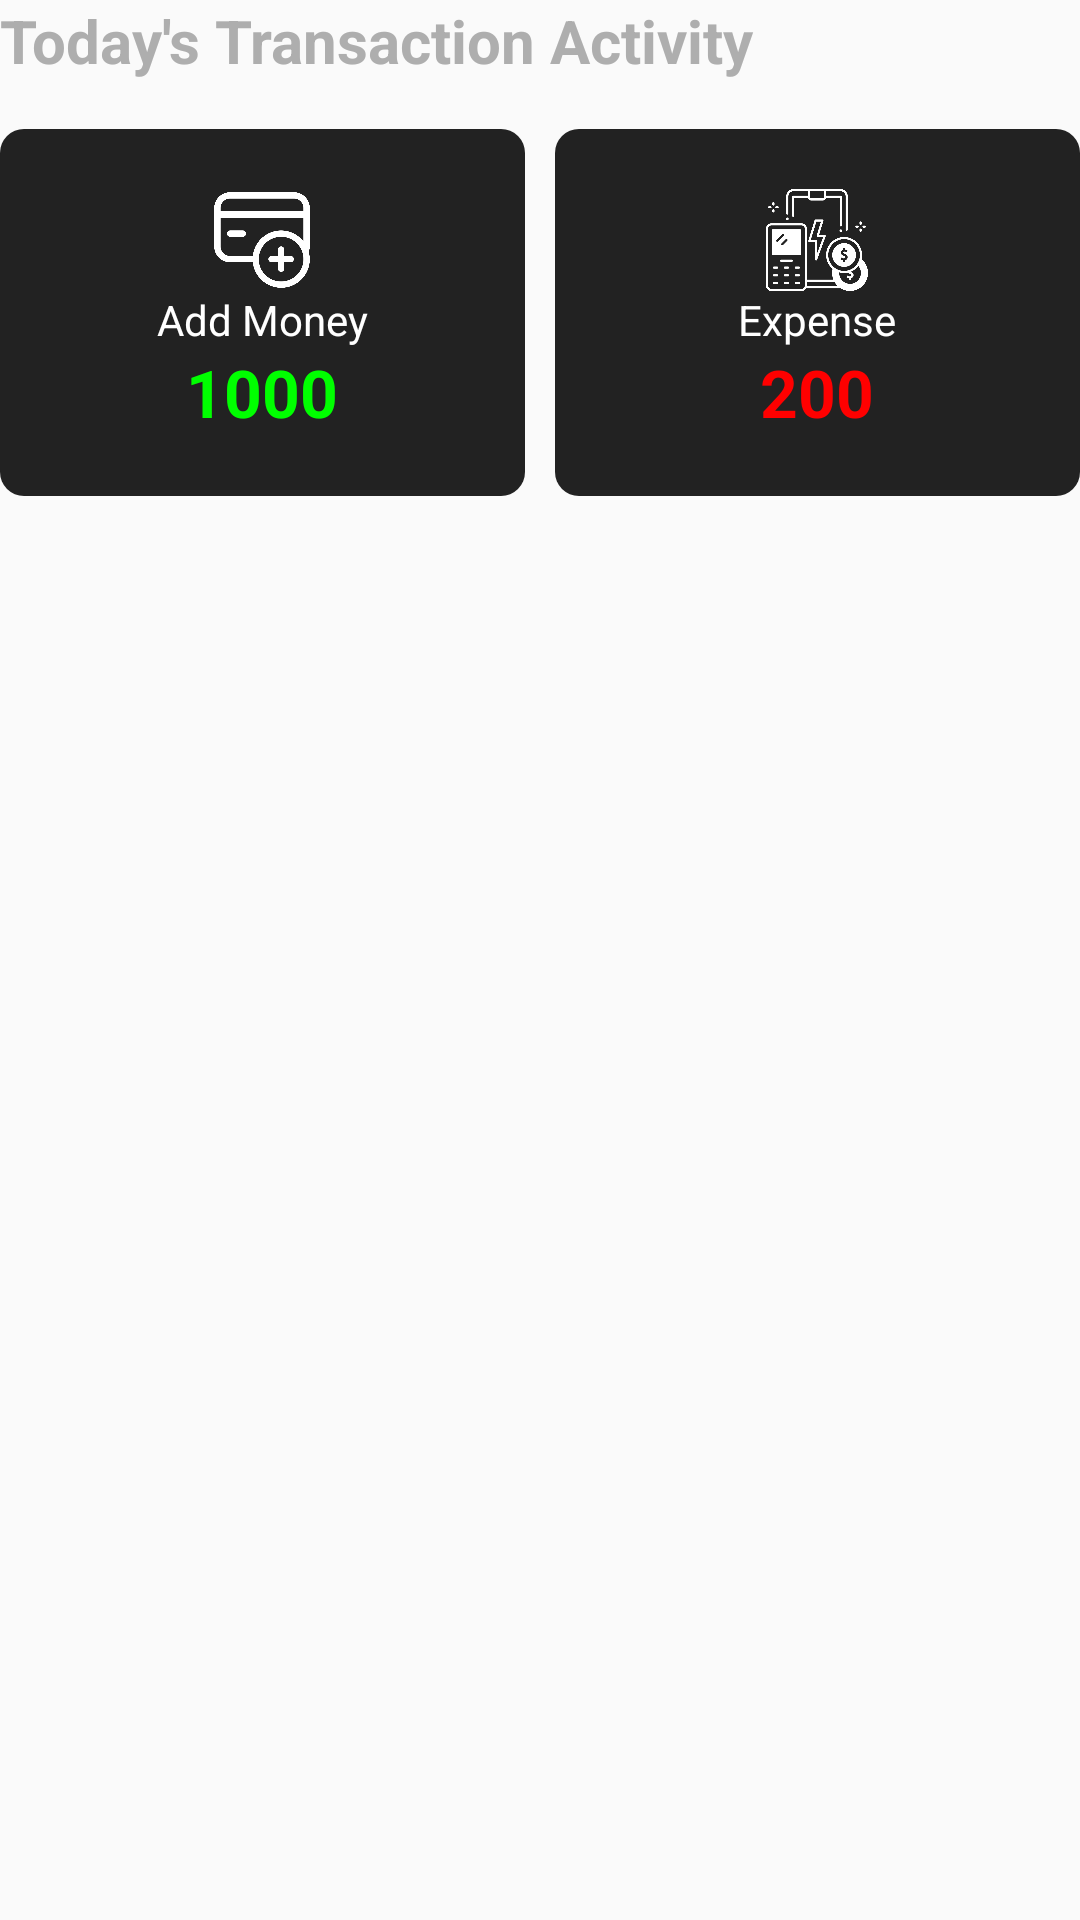

Reconstruct the res/layout file that produces this screen, plus the resources it refers to.
<!-- AndroidManifest.xml: application theme Theme.AppCompat.Light.NoActionBar -->
<!-- res/layout/activity_daily_report.xml -->
<?xml version="1.0" encoding="utf-8"?>
<LinearLayout xmlns:android="http://schemas.android.com/apk/res/android"
    xmlns:app="http://schemas.android.com/apk/res-auto"
    xmlns:tools="http://schemas.android.com/tools"
    android:layout_width="match_parent"
    android:layout_height="match_parent"
    android:orientation="vertical"
    android:layout_marginTop="24dp"
    android:layout_marginHorizontal="24dp"
    tools:context=".DailyReport">

    <TextView
        android:layout_marginBottom="0dp"
        android:textSize="20sp"
        android:textStyle="bold"
        android:textColor="@color/bg_gray"
        android:id="@+id/todayReport"
        android:layout_width="wrap_content"
        android:layout_height="wrap_content"
        android:text="Today's Transaction Activity" />

    <LinearLayout

        android:layout_marginVertical="16dp"
        android:layout_width="match_parent"
        android:layout_height="wrap_content"
        android:weightSum="12"
        android:orientation="horizontal">

        <LinearLayout
            android:paddingVertical="20dp"
            android:background="@drawable/report_item_bg"
            android:backgroundTint="@color/black_2"
            android:layout_marginRight="5dp"
            android:layout_weight="6"
            android:layout_width="match_parent"
            android:layout_height="wrap_content"
            android:orientation="vertical">

            <ImageView
                android:layout_gravity="center"
                android:id="@+id/imageView2"
                android:layout_width="34dp"
                android:layout_height="34dp"
                app:srcCompat="@drawable/pic15" />

            <TextView
                android:textColor="@color/white"
                android:textAlignment="center"
                android:id="@+id/textView11"
                android:layout_width="match_parent"
                android:layout_height="wrap_content"
                android:text="Add Money" />

            <TextView
                android:textAlignment="center"
                android:id="@+id/totalAdded"
                android:textSize="22sp"
                android:textStyle="bold"
                android:textColor="@color/green"
                android:layout_width="match_parent"
                android:layout_height="wrap_content"
                android:text="1000" />
        </LinearLayout>

        <LinearLayout
            android:paddingVertical="20dp"
            android:background="@drawable/report_item_bg"
            android:backgroundTint="@color/black_2"
            android:layout_marginLeft="5dp"
            android:layout_weight="6"
            android:layout_width="match_parent"
            android:layout_height="wrap_content"
            android:orientation="vertical">

            <ImageView
                android:layout_gravity="center"
                android:id="@+id/imageView4"
                android:layout_width="34dp"
                android:layout_height="34dp"
                app:srcCompat="@drawable/pic9" />

            <TextView
                android:textColor="@color/white"
                android:textAlignment="center"
                android:id="@+id/textView13"
                android:layout_width="match_parent"
                android:layout_height="wrap_content"
                android:text="Expense" />

            <TextView
                android:textAlignment="center"
                android:textSize="22sp"
                android:textStyle="bold"
                android:textColor="@color/red"
                android:id="@+id/totalExpense"
                android:layout_width="match_parent"
                android:layout_height="wrap_content"
                android:text="200" />
        </LinearLayout>
    </LinearLayout>

    <androidx.recyclerview.widget.RecyclerView
        android:id="@+id/transactionRV"
        android:layout_width="match_parent"
        android:layout_height="match_parent" >

    </androidx.recyclerview.widget.RecyclerView>
</LinearLayout>
<!-- resources referenced by this layout -->
<resources>
  <color name="bg_gray">#AEAEAE</color>
  <color name="black_2">#222222</color>
  <color name="green">#00FF00</color>
  <color name="red">#FF0000</color>
  <color name="white">#FFFFFFFF</color>
  <!-- drawable pic15: png bitmap (drawable-v24, 14140 bytes) -->
  <!-- drawable pic9: png bitmap (drawable-v24, 23102 bytes) -->
  <!-- drawable report_item_bg (drawable) -->
  <?xml version="1.0" encoding="utf-8"?>
  <selector xmlns:android="http://schemas.android.com/apk/res/android">
      <item>
          <shape android:shape="rectangle">
              <corners android:radius="8dp"/>
          </shape>
      </item>
  </selector>
</resources>
